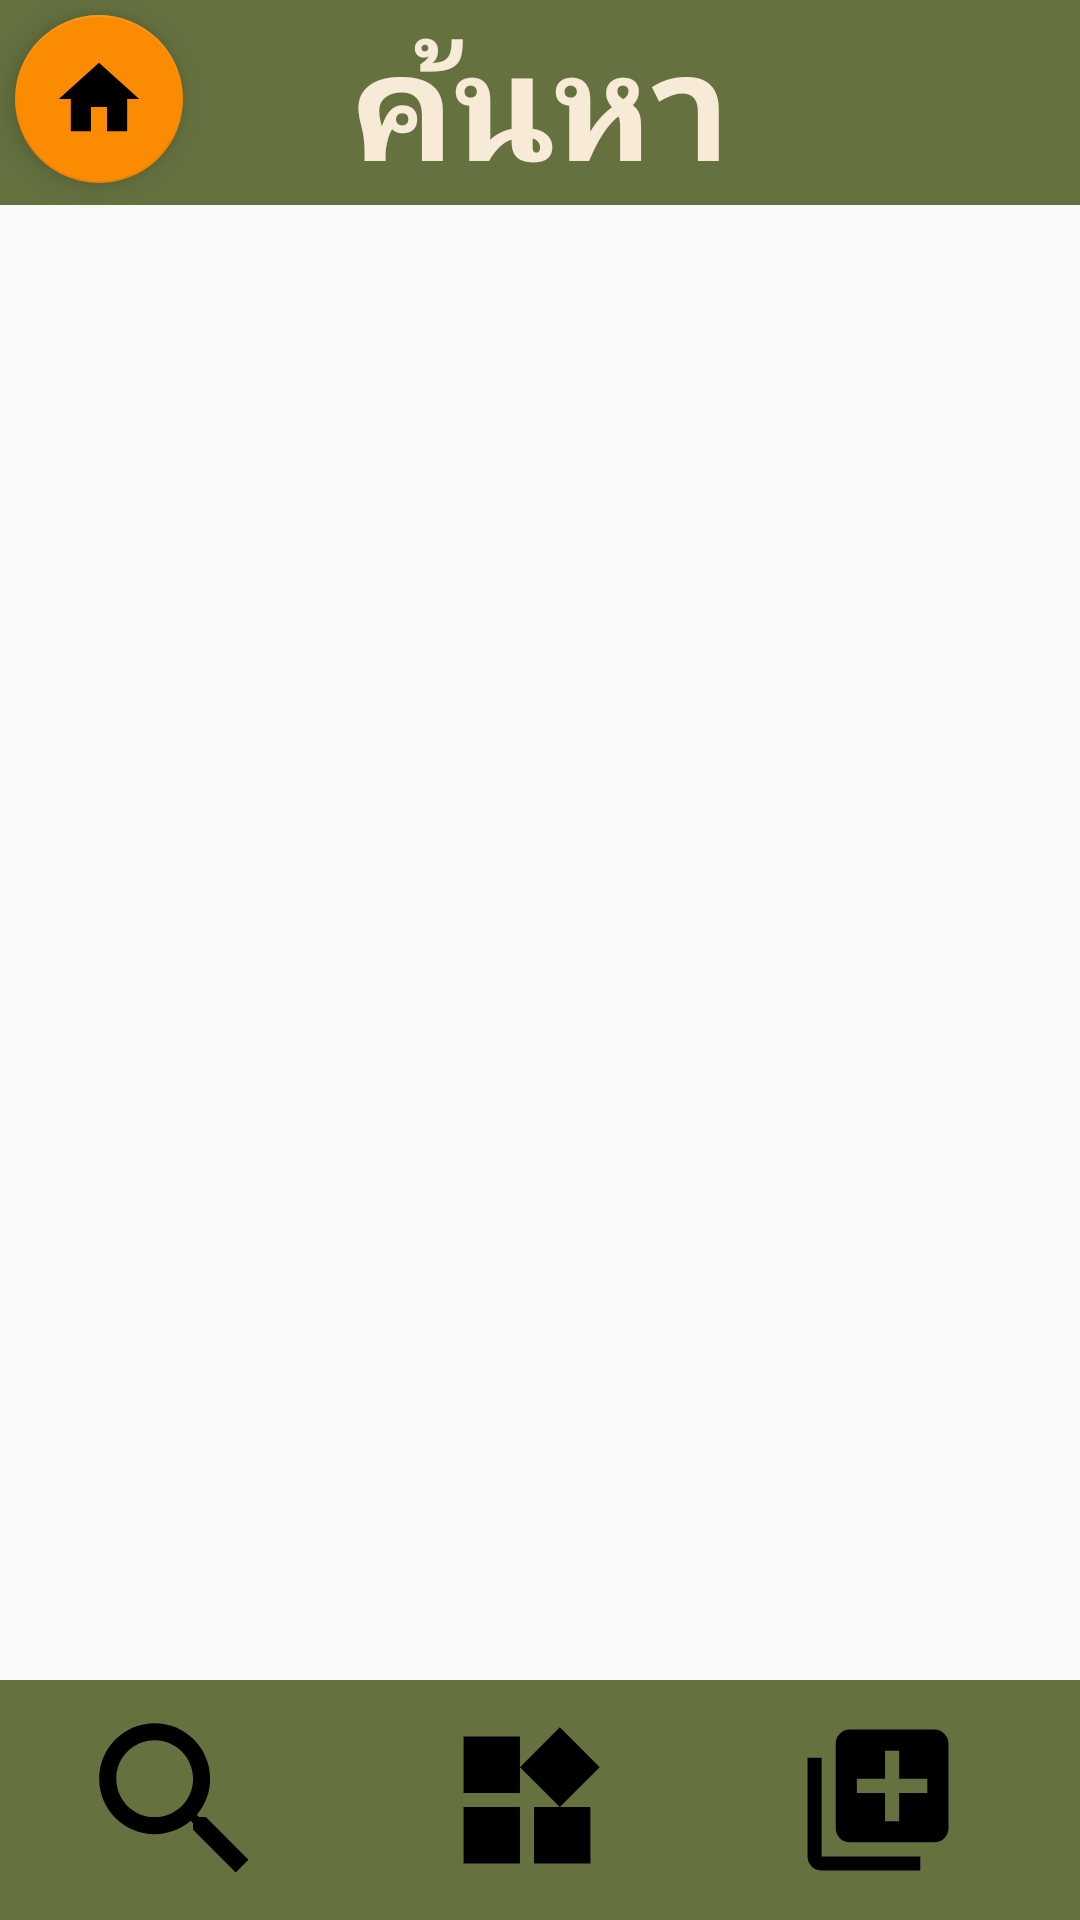

Android layout source for this screen:
<!-- AndroidManifest.xml: application theme Theme.TreeMarketProject -->
<!-- res/layout/activity_seller.xml -->
<?xml version="1.0" encoding="utf-8"?>
<androidx.constraintlayout.widget.ConstraintLayout
    xmlns:android="http://schemas.android.com/apk/res/android"
    xmlns:app="http://schemas.android.com/apk/res-auto"
    xmlns:tools="http://schemas.android.com/tools"
    android:layout_width="match_parent"
    android:layout_height="match_parent"
    tools:context=".Seller">


    <com.google.android.material.floatingactionbutton.FloatingActionButton
        android:id="@+id/floatingBackHomeButton_seller"
        android:layout_width="wrap_content"
        android:layout_height="wrap_content"
        android:layout_margin="5dp"
        android:clickable="true"
        android:contextClickable="true"
        android:focusable="true"
        android:visibility="visible"
        app:layout_constraintStart_toStartOf="parent"
        app:layout_constraintTop_toTopOf="parent"
        app:maxImageSize="50dp"
        app:srcCompat="@drawable/ic_home_foreground"
        tools:ignore="MissingConstraints" />

    <LinearLayout
        android:layout_width="match_parent"
        android:layout_height="match_parent"
        android:orientation="vertical"
        app:layout_constraintBottom_toBottomOf="parent"
        app:layout_constraintEnd_toEndOf="parent"
        app:layout_constraintStart_toStartOf="parent"
        app:layout_constraintTop_toTopOf="parent">
        <FrameLayout
            android:id="@+id/top_seller_activity_layout"
            android:layout_width="match_parent"
            android:layout_height="wrap_content"
            android:background="@drawable/button_seller_menubar">
            <TextView
                android:id="@+id/textView_top_seller"
                android:layout_width="match_parent"
                android:layout_height="wrap_content"
                android:layout_gravity="center"
                android:gravity="center"
                android:text="@string/search"
                android:textColor="@color/colour_brown1"
                android:textSize="50sp"
                android:textStyle="bold"
                tools:ignore="InefficientWeight" />
        </FrameLayout>


        <FrameLayout
            android:id="@+id/center_seller_activity_layout"
            android:layout_width="match_parent"
            android:layout_height="0dp"
            android:layout_weight="1"
            tools:ignore="UnknownIdInLayout">
        </FrameLayout>

        <LinearLayout
            android:id="@+id/Bottom_seller_activity_layout"
            android:layout_width="match_parent"
            android:layout_height="wrap_content"
            android:layout_margin="0dp"
            android:gravity="center"
            android:orientation="horizontal"
            app:layout_constraintBottom_toBottomOf="parent"
            app:layout_constraintEnd_toEndOf="parent"
            app:layout_constraintStart_toStartOf="parent"
            tools:ignore="UselessParent">

            <ImageButton
                android:id="@+id/button_search_data_seller"
                android:layout_width="wrap_content"
                android:layout_height="80dp"
                android:layout_weight="1"
                android:background="@drawable/button_seller_menubar"
                android:contentDescription="@string/todo"
                app:srcCompat="@drawable/ic_search_list_foreground"
                tools:ignore="ButtonStyle" />

            <ImageButton
                android:id="@+id/button_read_data_seller"
                android:layout_width="wrap_content"
                android:layout_height="80dp"
                android:layout_weight="1"
                android:background="@drawable/button_seller_menubar"
                android:contentDescription="@string/todo"
                app:srcCompat="@drawable/ic_product_list_foreground" />

            <ImageButton
                android:id="@+id/button_add_data_seller"
                android:layout_width="wrap_content"
                android:layout_height="80dp"
                android:layout_weight="1"
                android:background="@drawable/button_seller_menubar"
                android:contentDescription="@string/todo"
                app:srcCompat="@drawable/ic_add_foreground" />

            <ImageButton
                android:id="@+id/button_profile_seller"
                android:layout_width="wrap_content"
                android:layout_height="80dp"
                android:layout_weight="1"
                android:background="@drawable/button_seller_menubar"
                android:contentDescription="@string/todo"
                app:srcCompat="@drawable/ic_person_foreground" />
        </LinearLayout>

    </LinearLayout>
</androidx.constraintlayout.widget.ConstraintLayout>
<!-- resources referenced by this layout -->
<resources>
  <color name="colour_brown1">#F7EAD6</color>
  <!-- drawable ic_add_foreground (drawable) -->
  <vector xmlns:android="http://schemas.android.com/apk/res/android"
      android:width="108dp"
      android:height="108dp"
      android:viewportWidth="108"
      android:viewportHeight="108"
      android:tint="#000000">
    <group android:scaleX="2.349"
        android:scaleY="2.349"
        android:translateX="25.812"
        android:translateY="25.812">
      <path
          android:fillColor="@android:color/white"
          android:pathData="M4,6L2,6v14c0,1.1 0.9,2 2,2h14v-2L4,20L4,6zM20,2L8,2c-1.1,0 -2,0.9 -2,2v12c0,1.1 0.9,2 2,2h12c1.1,0 2,-0.9 2,-2L22,4c0,-1.1 -0.9,-2 -2,-2zM19,11h-4v4h-2v-4L9,11L9,9h4L13,5h2v4h4v2z"/>
    </group>
  </vector>
  <!-- drawable ic_home_foreground (drawable) -->
  <vector xmlns:android="http://schemas.android.com/apk/res/android"
      android:width="108dp"
      android:height="108dp"
      android:viewportWidth="108"
      android:viewportHeight="108"
      android:tint="#000000">
    <group android:scaleX="2.8971"
        android:scaleY="2.8971"
        android:translateX="19.2348"
        android:translateY="19.2348">
      <path
          android:fillColor="@android:color/white"
          android:pathData="M10,20v-6h4v6h5v-8h3L12,3 2,12h3v8z"/>
    </group>
  </vector>
  <!-- drawable ic_product_list_foreground (drawable) -->
  <vector xmlns:android="http://schemas.android.com/apk/res/android"
      android:width="108dp"
      android:height="108dp"
      android:viewportWidth="108"
      android:viewportHeight="108"
      android:tint="#000000">
    <group android:scaleX="2.349"
        android:scaleY="2.349"
        android:translateX="25.812"
        android:translateY="25.812">
      <path
          android:fillColor="@android:color/white"
          android:pathData="M13,13v8h8v-8h-8zM3,21h8v-8L3,13v8zM3,3v8h8L11,3L3,3zM16.66,1.69L11,7.34 16.66,13l5.66,-5.66 -5.66,-5.65z"/>
    </group>
  </vector>
  <!-- drawable ic_search_list_foreground (drawable) -->
  <vector xmlns:android="http://schemas.android.com/apk/res/android"
      android:width="108dp"
      android:height="108dp"
      android:viewportWidth="108"
      android:viewportHeight="108"
      android:tint="#000000"
      >
    <group android:scaleX="2.8449"
        android:scaleY="2.8449"
        android:translateX="19.8612"
        android:translateY="19.8612">
      <path
          android:fillColor="@android:color/white"
          android:pathData="M15.5,14h-0.79l-0.28,-0.27C15.41,12.59 16,11.11 16,9.5 16,5.91 13.09,3 9.5,3S3,5.91 3,9.5 5.91,16 9.5,16c1.61,0 3.09,-0.59 4.23,-1.57l0.27,0.28v0.79l5,4.99L20.49,19l-4.99,-5zM9.5,14C7.01,14 5,11.99 5,9.5S7.01,5 9.5,5 14,7.01 14,9.5 11.99,14 9.5,14z"/>
    </group>
  
  </vector>
  <string name="search">ค้นหา</string>
  <string name="todo">TODO</string>
  <style name="Theme.TreeMarketProject" parent="Theme.AppCompat.Light.DarkActionBar">
          
          <item name="colorPrimary">@color/colour_green2</item>
          <item name="colorPrimaryDark">@color/colour_green1</item>
          <item name="colorAccent">@color/colour_orange1</item>
  
      </style>
  <color name="colour_green2">#65713f</color>
  <color name="colour_brown3">#8E7155</color>
  <color name="colour_green1">#305029</color>
  <color name="colour_orange1">#fb8b01</color>
</resources>
